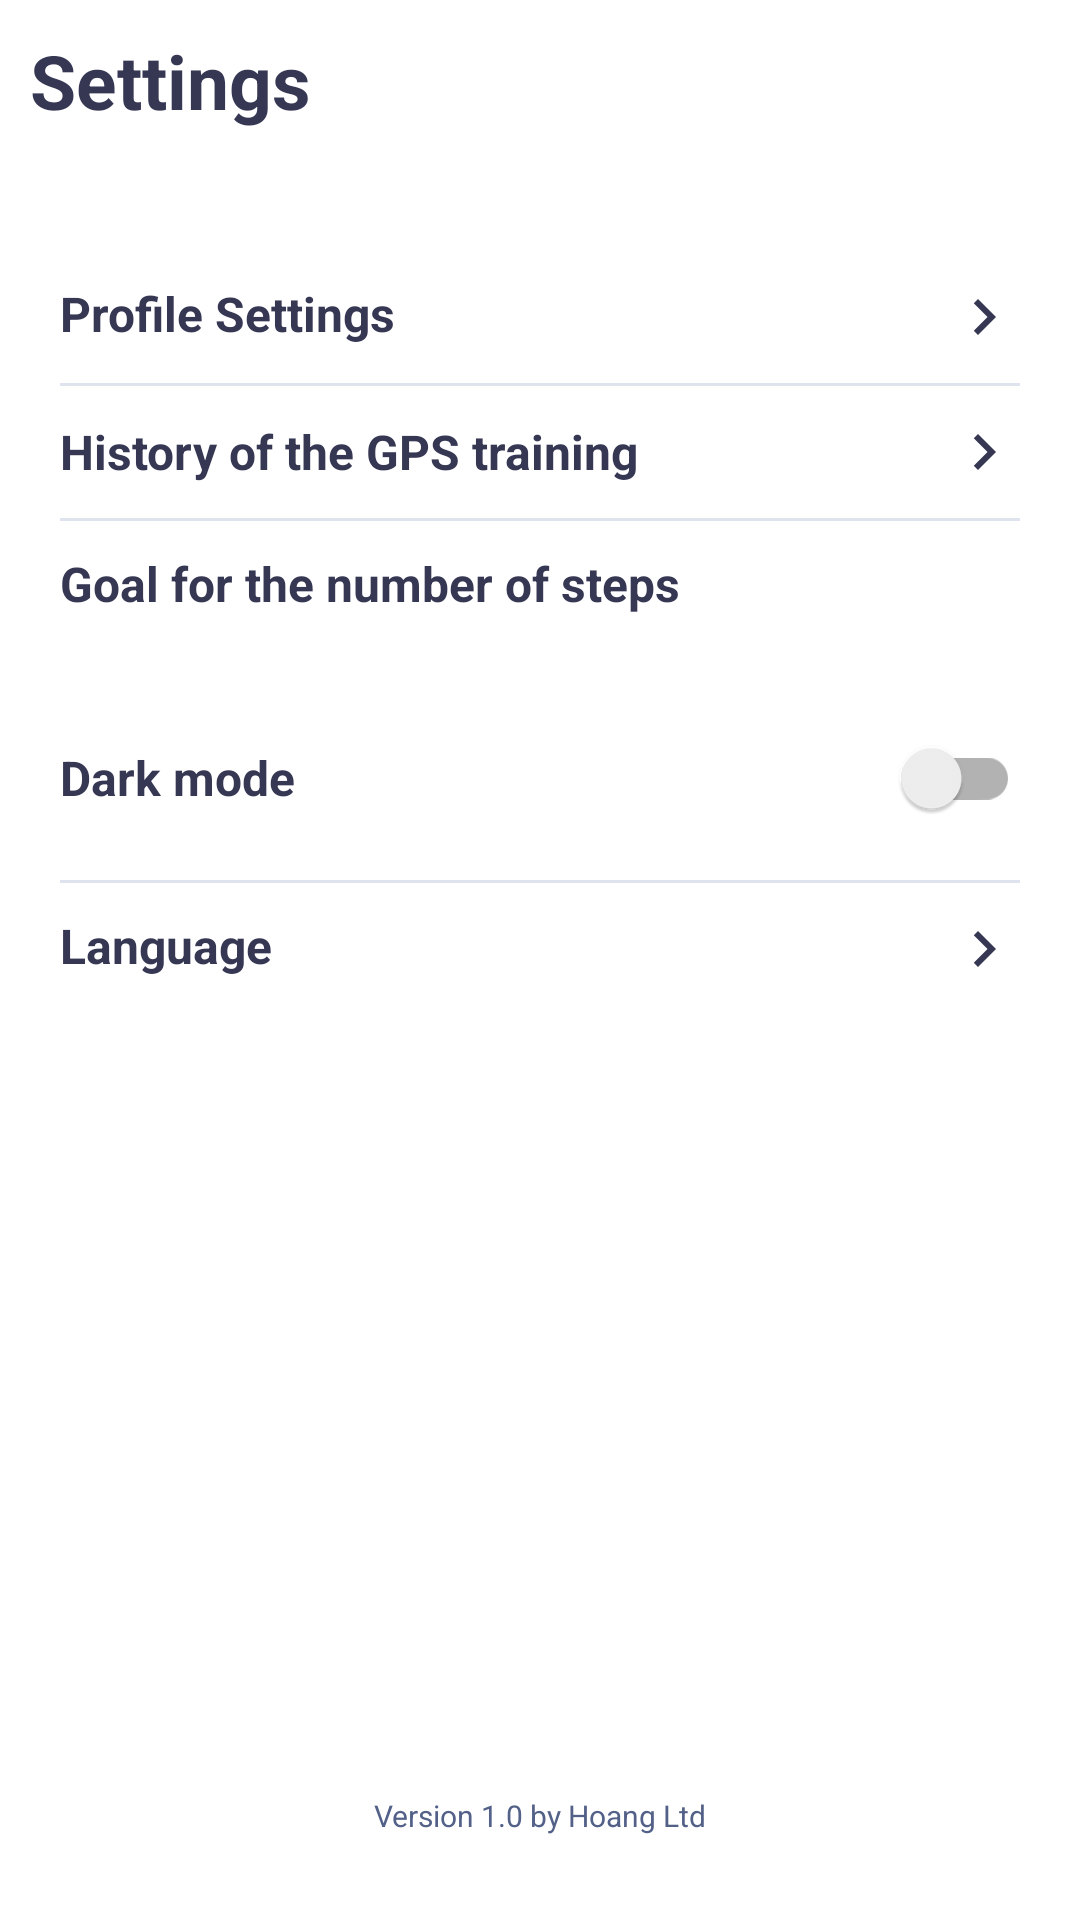

Layout XML and referenced resources for this Android screen:
<!-- AndroidManifest.xml: application theme Theme.StepCount -->
<!-- res/layout/fragment_profile.xml -->
<?xml version="1.0" encoding="utf-8"?>
<FrameLayout xmlns:android="http://schemas.android.com/apk/res/android"
    xmlns:app="http://schemas.android.com/apk/res-auto"
    xmlns:tools="http://schemas.android.com/tools"
    android:layout_width="match_parent"
    android:layout_height="match_parent"
    tools:context=".ui.profile.ProfileFragment">

    <androidx.constraintlayout.widget.ConstraintLayout
        android:layout_width="match_parent"
        android:layout_height="match_parent">

        <androidx.constraintlayout.widget.ConstraintLayout
            android:id="@+id/layoutTitle"
            android:layout_width="match_parent"
            android:layout_height="wrap_content"
            android:layout_alignParentStart="true"
            android:layout_alignParentTop="true"
            android:background="@color/color_header"
            app:layout_constraintEnd_toEndOf="parent"
            app:layout_constraintStart_toStartOf="parent"
            app:layout_constraintTop_toTopOf="parent">


            <TextView
                style="@style/TEXT_HEADER"
                android:layout_width="wrap_content"
                android:layout_height="wrap_content"
                android:layout_margin="10dp"
                android:text="@string/setting"
                app:layout_constraintBottom_toBottomOf="parent"
                app:layout_constraintStart_toStartOf="parent"
                app:layout_constraintTop_toTopOf="parent" />

        </androidx.constraintlayout.widget.ConstraintLayout>

        <LinearLayout
            android:id="@+id/layoutSetting"
            android:layout_width="match_parent"
            android:layout_height="wrap_content"
            android:layout_below="@+id/layoutTitle"
            android:layout_marginHorizontal="10dp"
            android:layout_marginTop="30dp"
            android:background="@drawable/border_block_setting_profile"
            android:orientation="vertical"
            android:padding="10dp"
            app:layout_constraintEnd_toEndOf="parent"
            app:layout_constraintStart_toStartOf="parent"
            app:layout_constraintTop_toBottomOf="@+id/layoutTitle">

            <RelativeLayout
                android:id="@+id/layoutProfileSetting"
                android:layout_width="match_parent"
                android:layout_height="wrap_content">

                <TextView
                    style="@style/TEXT_TITLE"
                    android:layout_width="wrap_content"
                    android:layout_height="wrap_content"
                    android:layout_alignParentStart="true"
                    android:layout_alignParentTop="true"
                    android:layout_centerVertical="true"
                    android:text="@string/profile_settings"
                    tools:ignore="RelativeOverlap" />

                <ImageView
                    android:layout_width="wrap_content"
                    android:layout_height="wrap_content"
                    android:layout_alignParentTop="true"
                    android:layout_alignParentEnd="true"
                    android:src="@drawable/baseline_navigate_next_24"
                    tools:ignore="ContentDescription" />
            </RelativeLayout>

            <View
                android:layout_width="match_parent"
                android:layout_height="1dp"
                android:layout_marginTop="10dp"
                android:layout_marginBottom="10dp"
                android:background="@color/bg_gray" />

            <RelativeLayout
                android:id="@+id/layoutHistoryGPS"
                android:layout_width="match_parent"
                android:layout_height="wrap_content">

                <TextView
                    style="@style/TEXT_TITLE"
                    android:layout_width="wrap_content"
                    android:layout_height="wrap_content"
                    android:layout_alignParentStart="true"
                    android:layout_centerVertical="true"
                    android:text="@string/history_of_the_gps_training"
                    android:textSize="@dimen/text_size"
                    tools:ignore="RelativeOverlap" />

                <ImageView
                    android:layout_width="wrap_content"
                    android:layout_height="wrap_content"
                    android:layout_alignParentEnd="true"
                    android:src="@drawable/baseline_navigate_next_24"
                    tools:ignore="ContentDescription" />
            </RelativeLayout>

            <View
                android:layout_width="match_parent"
                android:layout_height="1dp"
                android:layout_marginTop="10dp"
                android:layout_marginBottom="10dp"
                android:background="@color/bg_gray" />

            <RelativeLayout
                android:id="@+id/layoutYourGoal"
                android:layout_width="match_parent"
                android:layout_height="wrap_content">

                <TextView
                    style="@style/TEXT_TITLE"
                    android:layout_width="wrap_content"
                    android:layout_height="wrap_content"
                    android:layout_alignParentStart="true"
                    android:text="@string/goal_for_the_number_of_steps"
                    tools:ignore="RelativeOverlap" />

                <TextView
                    android:id="@+id/tvYourGoal"
                    style="@style/TEXT_TITLE"
                    android:layout_width="wrap_content"
                    android:layout_height="wrap_content"
                    android:layout_alignParentEnd="true" />
            </RelativeLayout>
        </LinearLayout>

        <LinearLayout
            style="@style/BLOCK"
            android:layout_width="match_parent"
            android:layout_height="wrap_content"
            android:layout_below="@+id/layoutSetting"
            android:background="@drawable/border_block_setting_profile"
            android:orientation="vertical"
            android:padding="10dp"
            android:layout_margin="10dp"
            app:layout_constraintTop_toBottomOf="@+id/layoutSetting"
            tools:layout_editor_absoluteX="9dp">

            <RelativeLayout
                android:layout_width="match_parent"
                android:layout_height="wrap_content">

                <TextView
                    style="@style/TEXT_TITLE"
                    android:layout_width="wrap_content"
                    android:layout_height="wrap_content"
                    android:layout_alignParentStart="true"
                    android:layout_centerVertical="true"
                    android:text="@string/dark_mode"
                    android:textSize="@dimen/text_size"
                    tools:ignore="RelativeOverlap" />

                <androidx.appcompat.widget.SwitchCompat
                    android:id="@+id/switcher"

                    android:layout_width="wrap_content"
                    android:layout_height="wrap_content"
                    android:layout_alignParentTop="true"
                    android:layout_alignParentEnd="true"
                    tools:ignore="UseSwitchCompatOrMaterialXml" />

            </RelativeLayout>

            <View
                android:layout_width="match_parent"
                android:layout_height="1dp"
                android:layout_marginTop="10dp"
                android:layout_marginBottom="10dp"
                android:background="@color/bg_gray" />

            <RelativeLayout
                android:layout_width="match_parent"
                android:layout_height="wrap_content">

                <TextView
                    style="@style/TEXT_TITLE"
                    android:layout_width="wrap_content"
                    android:layout_height="wrap_content"
                    android:layout_alignParentStart="true"
                    android:layout_alignParentTop="true"
                    android:layout_centerVertical="true"
                    android:text="Language"
                    android:textSize="@dimen/text_size"
                    tools:ignore="RelativeOverlap" />

                <ImageView
                    android:layout_width="wrap_content"
                    android:layout_height="wrap_content"
                    android:layout_alignParentTop="true"
                    android:layout_alignParentEnd="true"
                    android:src="@drawable/baseline_navigate_next_24"
                    tools:ignore="ContentDescription" />
            </RelativeLayout>
        </LinearLayout>

        <TextView
            android:layout_width="wrap_content"
            android:layout_height="wrap_content"
            android:layout_marginBottom="28dp"
            android:text="@string/version"
            android:textColor="#536188"
            android:textSize="@dimen/text_size_version"
            app:layout_constraintBottom_toBottomOf="parent"
            app:layout_constraintEnd_toEndOf="parent"
            app:layout_constraintStart_toStartOf="parent" />
    </androidx.constraintlayout.widget.ConstraintLayout>
</FrameLayout>
<!-- resources referenced by this layout -->
<resources>
  <color name="bg_gray">#DFE3EE</color>
  <color name="color_header">@color/white</color>
  <dimen name="text_size">16sp</dimen>
  <dimen name="text_size_version">10dp</dimen>
  <!-- drawable baseline_navigate_next_24 (drawable) -->
  <vector android:autoMirrored="true" android:height="24dp"
      android:tint="@color/color_img_back" android:viewportHeight="24"
      android:viewportWidth="24" android:width="24dp" xmlns:android="http://schemas.android.com/apk/res/android">
      <path android:fillColor="@android:color/white" android:pathData="M10,6L8.59,7.41 13.17,12l-4.58,4.59L10,18l6,-6z"/>
  </vector>
  <!-- drawable border_block_setting_profile (drawable) -->
  <?xml version="1.0" encoding="utf-8"?>
  <shape xmlns:android="http://schemas.android.com/apk/res/android">
      <corners android:radius="10dp"/>
      <solid android:color="@color/color_header"/>
  </shape>
  <string name="dark_mode">Dark mode</string>
  <string name="goal_for_the_number_of_steps">Goal for the number of steps</string>
  <string name="history_of_the_gps_training">History of the GPS training</string>
  <string name="profile_settings">Profile Settings</string>
  <string name="setting">Settings</string>
  <string name="version">Version 1.0 by Hoang Ltd</string>
  <style name="BLOCK">
          <item name="android:backgroundTint">#FFFFFF</item>
      </style>
  <style name="TEXT_HEADER">
          <item name="android:textColor">@color/color_text_title</item>
          <item name="android:textSize">@dimen/text_size_title</item>
          <item name="android:textStyle">bold</item>
      </style>
  <style name="TEXT_TITLE">
          <item name="android:textStyle">bold</item>
          <item name="android:textColor">#363753</item>
          <item name="android:textSize">@dimen/text_size</item>
      </style>
  <style name="Theme.StepCount" parent="Theme.MaterialComponents.DayNight.NoActionBar">
          
          <item name="colorPrimary">@color/purple_500</item>
          <item name="colorPrimaryVariant">@color/bg_gray</item>
          <item name="colorOnPrimary">@color/white</item>
          
          <item name="colorSecondary">@color/teal_200</item>
          <item name="colorSecondaryVariant">@color/teal_700</item>
          <item name="colorOnSecondary">@color/black</item>
          
          <item name="android:statusBarColor">?attr/colorPrimaryVariant</item>
          <item name="android:windowLightStatusBar">true</item>
          
      </style>
  <color name="white">#FFFFFFFF</color>
  <color name="color_img_back">#363753</color>
  <color name="color_text_title">#363753</color>
  <dimen name="text_size_title">25sp</dimen>
  <color name="purple_500">#FF6200EE</color>
  <color name="teal_200">#FF03DAC5</color>
  <color name="teal_700">#FF018786</color>
  <color name="black">#FF000000</color>
</resources>
